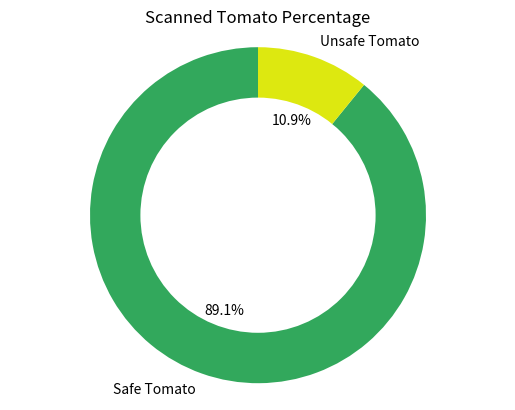

This chart was generated by the following Python code:
import matplotlib.pyplot as plt

# Data
labels = ['Safe Tomato', 'Unsafe Tomato']
sizes = [82, 10]
colors = ['#32a85c', '#dde810']  # Light Green for Safe, Light Yellow for Unsafe

# Plotting the pie chart
fig, ax = plt.subplots()
ax.pie(sizes, labels=labels, autopct='%1.1f%%', startangle=90, colors=colors)

# Draw a white circle in the center to create a doughnut chart
centre_circle = plt.Circle((0,0),0.70,fc='white')
fig = plt.gcf()
fig.gca().add_artist(centre_circle)

# Equal aspect ratio ensures that pie is drawn as a circle.
ax.axis('equal')

plt.title('Scanned Tomato Percentage')

# Display the chart
plt.show()
